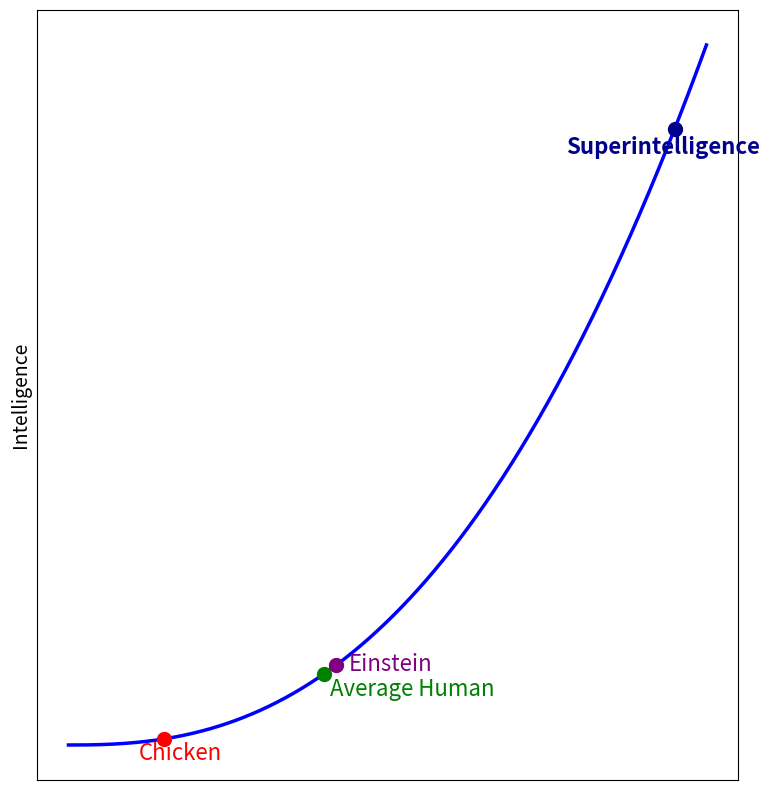

Reproduce this figure in Python.
import matplotlib.pyplot as plt
import numpy as np

# First graph - limited human intelligence model
plt.figure(figsize=(8, 8))

# Create data for a curve that tapers off
x1 = np.linspace(0, 10, 1000)
y1 = 100 * (1 - np.exp(-0.5 * x1))  # Curve that asymptotes to 100

# Plot the curve
plt.plot(x1, y1, 'b-', linewidth=2.5)

# Add dots and labels for chicken, average human, and Einstein
chicken_x, chicken_y = 0.8, 100 * (1 - np.exp(-0.5 * 0.8))
avg_human_x, avg_human_y = 8, 100 * (1 - np.exp(-0.5 * 8))
einstein_x, einstein_y = 8.3, 100 * (1 - np.exp(-0.5 * 8.3))  # Moved closer to avg human

# Plot the dots
plt.scatter(chicken_x, chicken_y, color='red', s=100, zorder=5)
plt.scatter(avg_human_x, avg_human_y, color='green', s=100, zorder=5)
plt.scatter(einstein_x, einstein_y, color='purple', s=100, zorder=5)

# Add labels near the dots
plt.text(chicken_x + 0.3, chicken_y - 1, 'Chicken', fontsize=16, color='red')
plt.text(avg_human_x - 0.6, avg_human_y - 6, 'Average Human', fontsize=16, color='green')
plt.text(einstein_x + 0.2, einstein_y + 2, 'Einstein', fontsize=16, color='purple')

# Set labels
plt.ylabel('Intelligence', fontsize=14)

# Remove x-ticks, y-ticks, and horizontal asymptote line
plt.xticks([])
plt.yticks([])
plt.tight_layout()

# Save the first graph
plt.savefig('limited_intelligence_model.png', dpi=300, bbox_inches='tight')
plt.close()

# Second graph - unlimited intelligence potential model
plt.figure(figsize=(8, 8))

# Create data for a curve that continues upward
x2 = np.linspace(0, 10, 1000)
y2 = np.power(x2, 2.5) * 10

# Plot the curve
plt.plot(x2, y2, 'b-', linewidth=2.5)

# Position the points
chicken_x2, chicken_y2 = 1.5, np.power(1.5, 2.5) * 10
avg_human_x2, avg_human_y2 = 4.0, np.power(4.0, 2.5) * 10
einstein_x2, einstein_y2 = 4.2, np.power(4.2, 2.5) * 10
superintelligence_x2, superintelligence_y2 = 9.5, np.power(9.5, 2.5) * 10

# Plot the dots
plt.scatter(chicken_x2, chicken_y2, color='red', s=100, zorder=5)
plt.scatter(avg_human_x2, avg_human_y2, color='green', s=100, zorder=5)
plt.scatter(einstein_x2, einstein_y2, color='purple', s=100, zorder=5)
plt.scatter(superintelligence_x2, superintelligence_y2, color='darkblue', s=100, zorder=5)

# Add labels near the dots but not overlapping - moved labels farther down
plt.text(chicken_x2 - 0.4, chicken_y2 - 95, 'Chicken', fontsize=16, color='red')  # Moved farther below the dot
plt.text(avg_human_x2 + 0.1, avg_human_y2 - 100, 'Average Human', fontsize=16, color='green')  # Moved farther below
plt.text(einstein_x2 + 0.2, einstein_y2 - 25, 'Einstein', fontsize=16, color='purple')
plt.text(superintelligence_x2 - 1.7, superintelligence_y2 - 110, 'Superintelligence', fontsize=16, color='darkblue', fontweight='bold')

# Set labels
plt.ylabel('Intelligence', fontsize=14)

# Remove x-ticks and y-ticks
plt.xticks([])
plt.yticks([])
plt.tight_layout()

# Save the second graph
plt.savefig('unlimited_intelligence_model.png', dpi=300, bbox_inches='tight')
